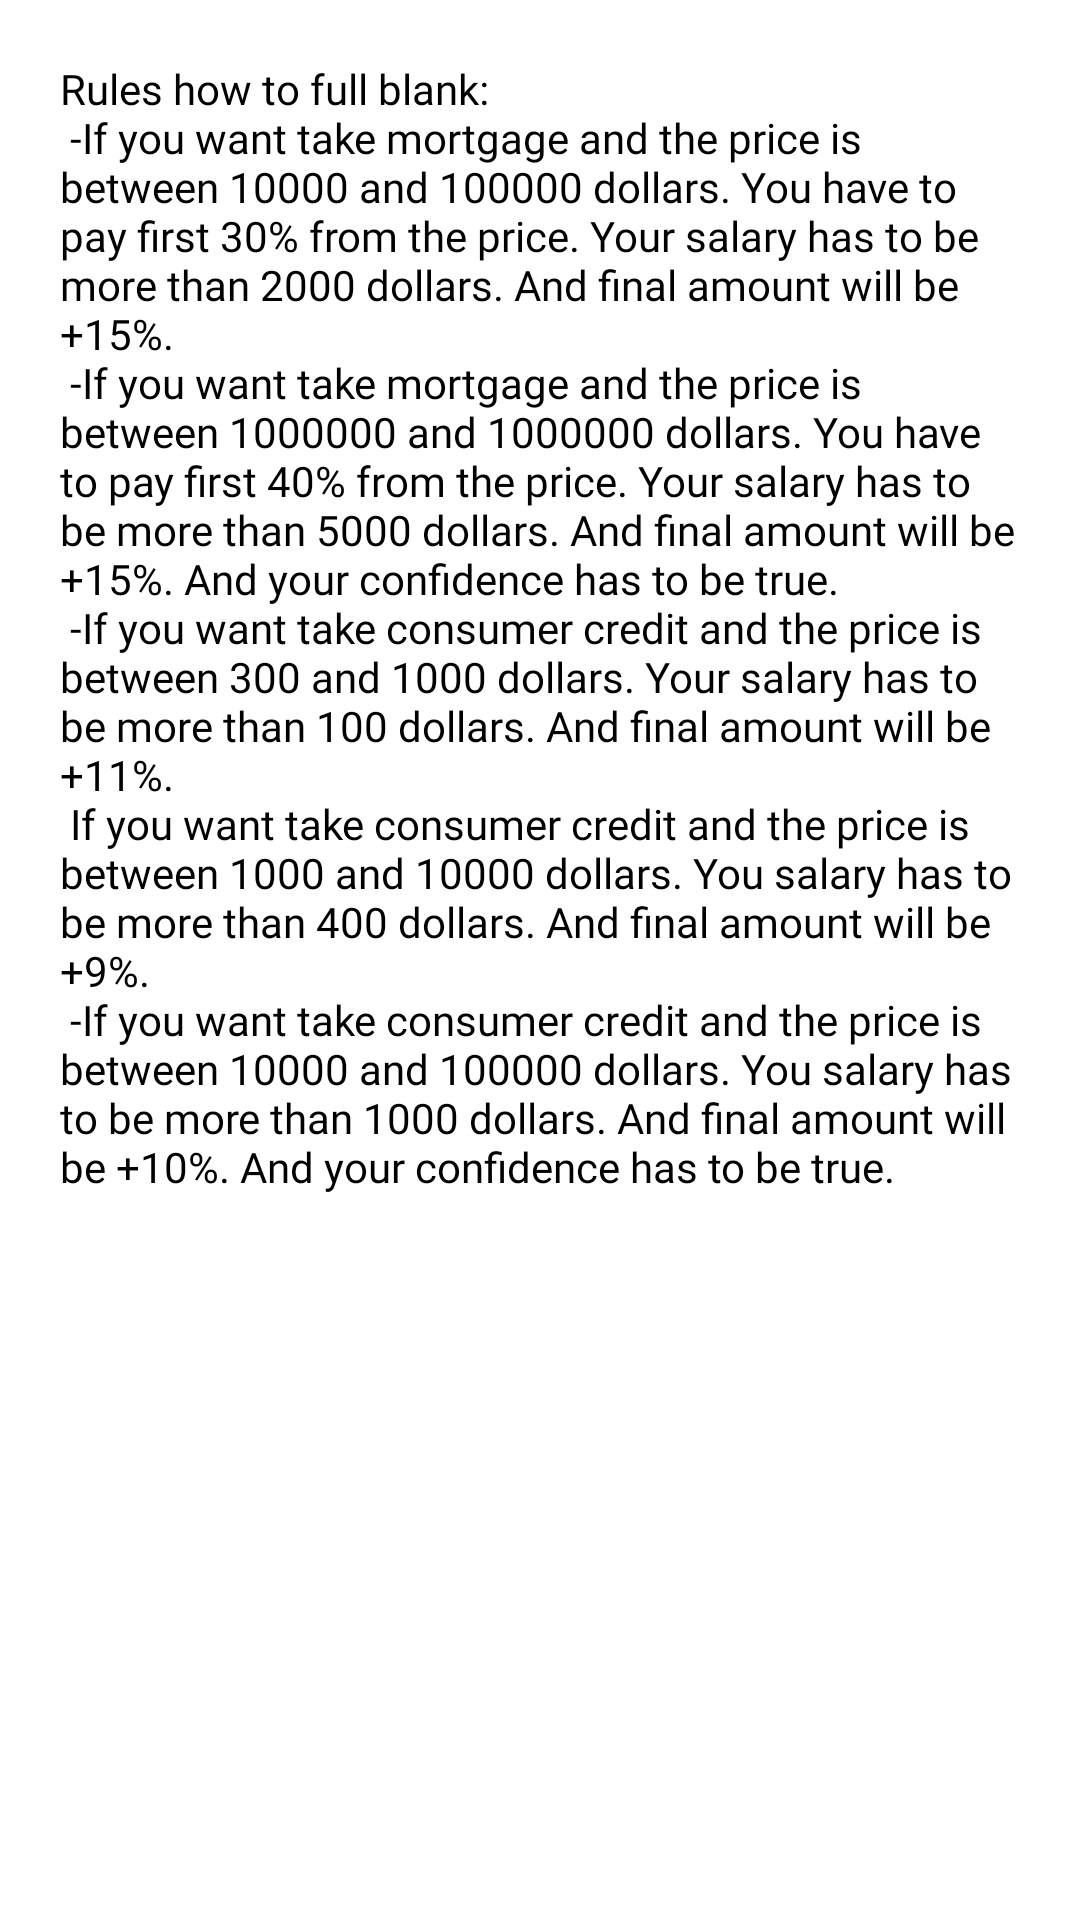

Produce the Android XML layout that renders to this screen, including the resource entries it uses.
<!-- AndroidManifest.xml: application theme Theme.Bank6 -->
<!-- res/layout/fragment_credit_rules.xml -->
<?xml version="1.0" encoding="utf-8"?>
<FrameLayout xmlns:android="http://schemas.android.com/apk/res/android"
    xmlns:tools="http://schemas.android.com/tools"
    android:layout_width="match_parent"
    android:layout_height="match_parent"
    tools:context=".CreditRulesFragment">

    
    <RelativeLayout
        android:layout_width="match_parent"
        android:layout_height="match_parent">

        <TextView
            android:layout_width="match_parent"
            android:layout_height="match_parent"
            android:text="@string/string_rules"
            android:layout_margin="20dp"
            android:fontFamily="@font/montserrat_alternates"
            android:textColor="@color/black"
            />

    </RelativeLayout>

</FrameLayout>
<!-- resources referenced by this layout -->
<resources>
  <color name="black">#FF000000</color>
  <string name="string_rules">Rules how to full blank:\n -If you want take mortgage and the price is between 10000 and 100000 dollars. You have to pay first 30% from the price. Your salary has to be more than 2000 dollars. And final amount will be +15%.\n -If you want take mortgage and the price is between 1000000 and 1000000 dollars. You have to pay first 40% from the price. Your salary has to be more than 5000 dollars. And final amount will be +15%. And your confidence has to be true.\n -If you want take consumer credit and the price is between 300 and 1000 dollars. Your salary has to be more than 100 dollars. And final amount will be +11%.\n If you want take consumer credit and the price is between 1000 and 10000 dollars. You salary has to be more than 400 dollars. And final amount will be +9%.\n -If you want take consumer credit and the price is between 10000 and 100000 dollars. You salary has to be more than 1000 dollars. And final amount will be +10%. And your confidence has to be true.\n</string>
  <style name="Theme.Bank6" parent="Theme.MaterialComponents.DayNight.NoActionBar">
          
          <item name="colorPrimary">@color/white</item>
          <item name="colorPrimaryVariant">@color/black</item>
          <item name="colorOnPrimary">@color/white</item>
          
          <item name="colorSecondary">@color/teal_200</item>
          <item name="colorSecondaryVariant">@color/teal_700</item>
          <item name="colorOnSecondary">@color/black</item>
          
          <item name="android:statusBarColor" tools:targetApi="l">?attr/colorPrimaryVariant</item>
          
      </style>
  <color name="white">#FFFFFFFF</color>
  <color name="teal_200">#FF03DAC5</color>
  <color name="teal_700">#FF018786</color>
</resources>
